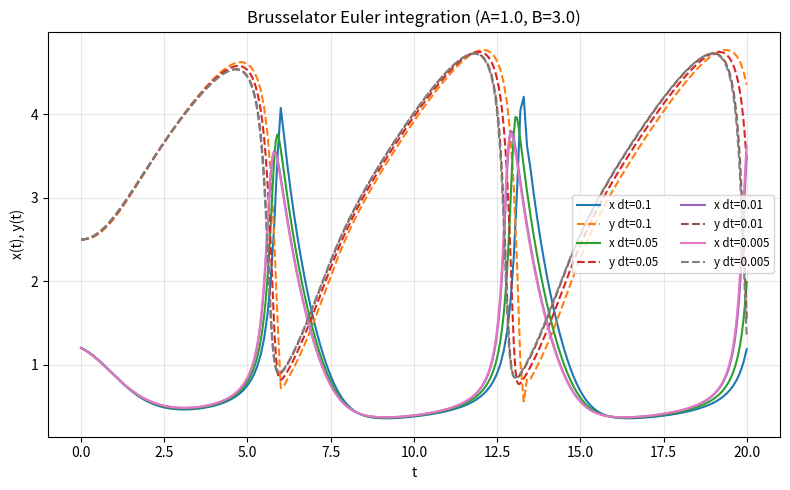

Write the Python code that produced this figure.
import numpy as np
import argparse
import time
import matplotlib.pyplot as plt

# Equation Definition
def brusselator_rhs(x, y, A, B):
    dxdt = A + x * x * y - (B + 1.0) * x
    dydt = B * x - x * x * y
    return dxdt, dydt

# Euler's Method
def brusselator_euler(A, B, x0, y0, dt, T, record_step_times=False):
    n_steps = int(np.ceil(T / dt)) # Time Steps to Cover [0, T]
    t = np.linspace(0.0, n_steps * dt, n_steps + 1) # Time Array
    # Empty Solution Arrays for x and y
    x = np.empty(n_steps + 1) 
    y = np.empty(n_steps + 1)
    # Set Initial Conditions
    x[0], y[0] = x0, y0

    # Array to Record Step Times
    step_times = np.empty(n_steps) if record_step_times else None

    # Euler Loop
    for k in range(n_steps):
        # Timer to Record Step Time
        t0 = time.perf_counter()
        # Initiate Derivate Equations
        dxdt, dydt = brusselator_rhs(x[k], y[k], A, B)
        # Update x and y using Euler's Method
        x[k + 1] = x[k] + dt * dxdt
        y[k + 1] = y[k] + dt * dydt
        # Record Step Time
        if record_step_times:
            step_times[k] = time.perf_counter() - t0

    if record_step_times:
        return t, x, y, step_times
    return t, x, y, None

def run_demo():
    # Parser to Handle Plot Arguments
    parser = argparse.ArgumentParser(description="Explicit (regular) Euler method for the Brusselator model.")
    parser.add_argument("--A", type=float, default=1.0, help="Parameter A")
    parser.add_argument("--B", type=float, default=3.0, help="Parameter B")
    parser.add_argument("--x0", type=float, default=1.2, help="Initial x")
    parser.add_argument("--y0", type=float, default=2.5, help="Initial y")
    parser.add_argument("--T", type=float, default=20.0, help="Final time")
    parser.add_argument("--dts", type=str, default="0.1,0.05,0.01,0.005",
                        help="Comma separated list of time steps to test")
    parser.add_argument("--record-step-times", action="store_true",
                        help="Record and print each individual step time (may be a lot of output)")
    parser.add_argument("--no-show", action="store_true", help="Skip interactive show (just save figure)")
    parser.add_argument("--outfile", type=str, default="brusselator_euler.png", help="Output plot filename")
    args = parser.parse_args()

    dts = [float(s) for s in args.dts.split(",")]

    print("Timing results:")
    plt.figure(figsize=(8, 5))
    # Compute the Computation Time
    for dt in dts:
        start = time.perf_counter()
        t, x, y, step_times = brusselator_euler(
            args.A, args.B, args.x0, args.y0, dt, args.T,
            record_step_times=args.record_step_times
        )
        # Total Elapsed Time
        total_elapsed = time.perf_counter() - start
        n_steps = len(t) - 1
        per_step = total_elapsed / n_steps
        print(f"dt={dt} steps={n_steps} total={total_elapsed:.6f}s per_step={per_step:.6e}s")

        if args.record_step_times:
            # Print a short summary 
            print(f"  step_times: min={step_times.min():.3e}s max={step_times.max():.3e}s mean={step_times.mean():.3e}s")

        plt.plot(t, x, label=f"x dt={dt}")
        plt.plot(t, y, linestyle="--", label=f"y dt={dt}")

    # Plotting
    plt.xlabel("t")
    plt.ylabel("x(t), y(t)")
    plt.title(f"Brusselator Euler integration (A={args.A}, B={args.B})")
    plt.legend(fontsize="small", ncol=2)
    plt.grid(True, alpha=0.3)
    plt.tight_layout()
    plt.savefig(args.outfile, dpi=150)
    if not args.no_show:
        plt.show()

if __name__ == "__main__":
    run_demo()
